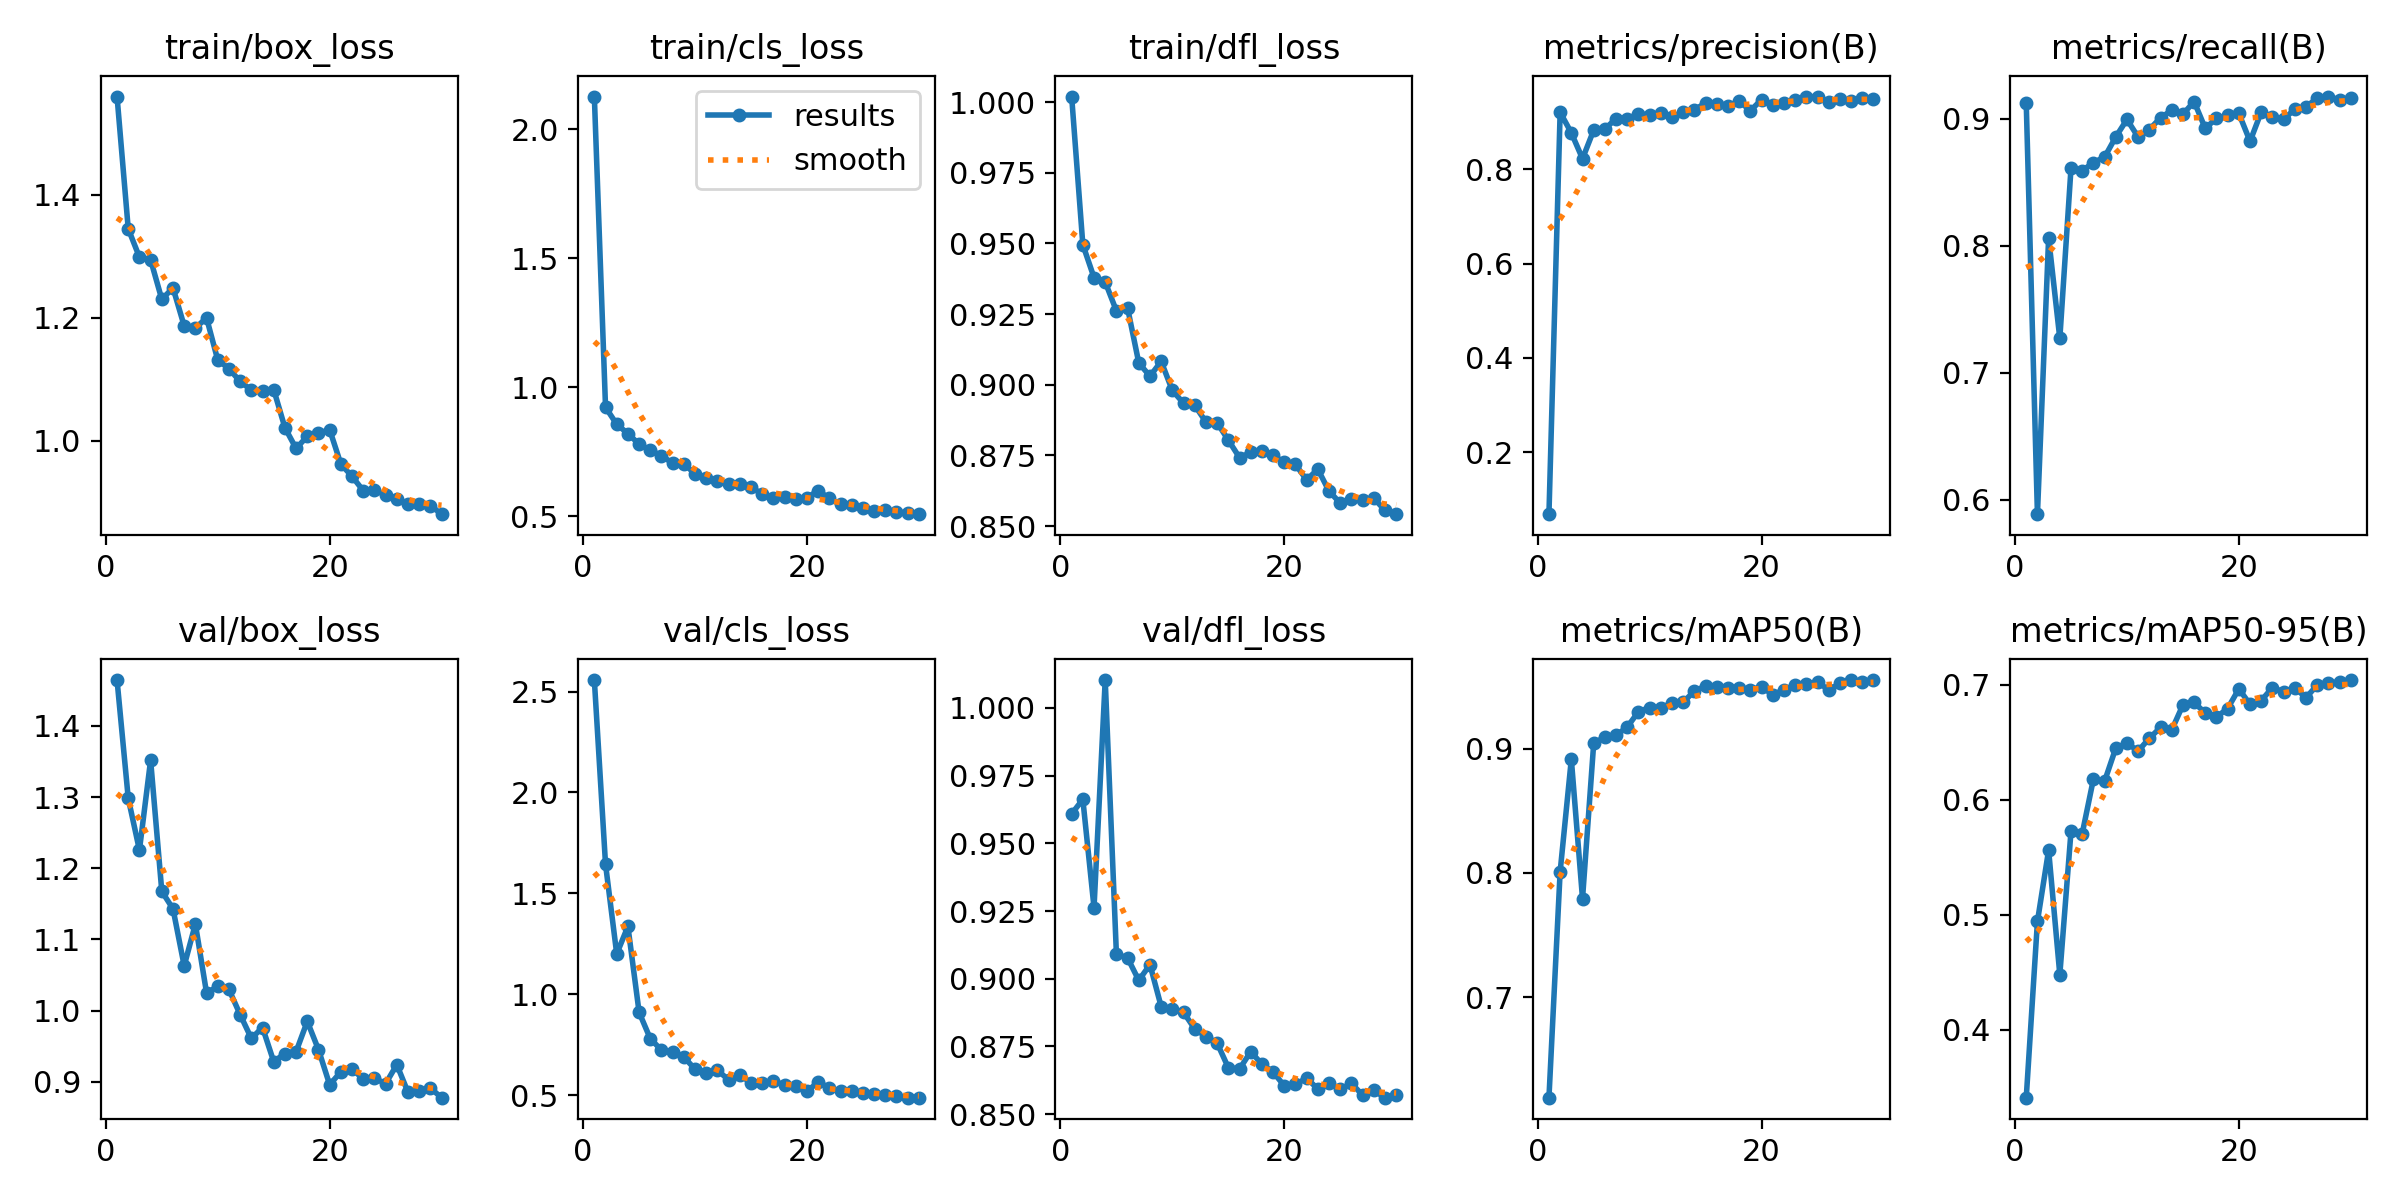

The table this chart was drawn from, first rows:
epoch, time, train/box_loss, train/cls_loss, train/dfl_loss, metrics/precision(B), metrics/recall(B), metrics/mAP50(B), metrics/mAP50-95(B), val/box_loss, val/cls_loss, val/dfl_loss, lr/pg0, lr/pg1, lr/pg2
1, 124.3, 1.56, 2.126, 1.002, 0.0683, 0.9119, 0.6191, 0.341, 1.464, 2.557, 0.9609, 0.00042, 0.00042, 0.00042
2, 242.5, 1.345, 0.9223, 0.9496, 0.9213, 0.5886, 0.8008, 0.4943, 1.298, 1.644, 0.9662, 0.0008316, 0.0008316, 0.0008316
3, 353.3, 1.299, 0.8565, 0.9379, 0.8777, 0.8061, 0.8913, 0.5564, 1.226, 1.2, 0.9263, 0.001214, 0.001214, 0.001214
4, 470.2, 1.295, 0.8202, 0.9364, 0.8228, 0.7269, 0.7792, 0.448, 1.352, 1.337, 1.01, 0.001568, 0.001568, 0.001568
5, 594.4, 1.23, 0.7795, 0.9262, 0.8835, 0.8609, 0.9042, 0.5727, 1.168, 0.9111, 0.9091, 0.001736, 0.001736, 0.001736
6, 717.3, 1.249, 0.7562, 0.9271, 0.886, 0.8589, 0.9093, 0.5706, 1.143, 0.7803, 0.9077, 0.00167, 0.00167, 0.00167
7, 837.9, 1.187, 0.7344, 0.9077, 0.9079, 0.8654, 0.9106, 0.618, 1.063, 0.7238, 0.8994, 0.001604, 0.001604, 0.001604
8, 961.6, 1.183, 0.7058, 0.903, 0.908, 0.8697, 0.9173, 0.6163, 1.122, 0.7157, 0.9052, 0.001538, 0.001538, 0.001538
9, 1085, 1.2, 0.7042, 0.9083, 0.9175, 0.8856, 0.9296, 0.645, 1.025, 0.6901, 0.8897, 0.001472, 0.001472, 0.001472
10, 1209, 1.131, 0.6637, 0.898, 0.9161, 0.8993, 0.933, 0.6493, 1.034, 0.6289, 0.8887, 0.001406, 0.001406, 0.001406
11, 1330, 1.117, 0.6488, 0.8935, 0.9201, 0.8854, 0.9327, 0.6425, 1.03, 0.6108, 0.8876, 0.00134, 0.00134, 0.00134
12, 1460, 1.096, 0.638, 0.8928, 0.9117, 0.8913, 0.9366, 0.6536, 0.9945, 0.6241, 0.8815, 0.001274, 0.001274, 0.001274
13, 1594, 1.083, 0.6268, 0.8869, 0.9217, 0.9007, 0.9372, 0.663, 0.9611, 0.5765, 0.8787, 0.001208, 0.001208, 0.001208
14, 1723, 1.081, 0.6254, 0.8866, 0.9271, 0.9064, 0.9464, 0.6608, 0.9764, 0.6, 0.8762, 0.001142, 0.001142, 0.001142
15, 1845, 1.083, 0.6139, 0.8804, 0.9408, 0.9034, 0.9502, 0.6826, 0.9285, 0.5619, 0.8672, 0.001076, 0.001076, 0.001076
16, 1960, 1.021, 0.5852, 0.8743, 0.9393, 0.9134, 0.9494, 0.6848, 0.9398, 0.5589, 0.8667, 0.00101, 0.00101, 0.00101
17, 2076, 0.9873, 0.5713, 0.8761, 0.9346, 0.8922, 0.9485, 0.6755, 0.9425, 0.5729, 0.8731, 0.000944, 0.000944, 0.000944
18, 2195, 1.007, 0.5736, 0.8765, 0.945, 0.9003, 0.949, 0.6721, 0.985, 0.5495, 0.8685, 0.000878, 0.000878, 0.000878
19, 2315, 1.012, 0.5665, 0.875, 0.9246, 0.9024, 0.9472, 0.6795, 0.9453, 0.5442, 0.8656, 0.000812, 0.000812, 0.000812
20, 2437, 1.018, 0.5716, 0.8726, 0.9483, 0.904, 0.9498, 0.6966, 0.896, 0.5205, 0.8605, 0.000746, 0.000746, 0.000746
21, 2553, 0.9619, 0.5998, 0.8718, 0.9364, 0.8821, 0.9431, 0.6831, 0.9141, 0.5647, 0.861, 0.00068, 0.00068, 0.00068
22, 2664, 0.9419, 0.5688, 0.8664, 0.9401, 0.9052, 0.9473, 0.6864, 0.9181, 0.538, 0.8633, 0.000614, 0.000614, 0.000614
23, 2779, 0.9187, 0.5463, 0.8702, 0.948, 0.901, 0.9511, 0.6976, 0.904, 0.5209, 0.8593, 0.000548, 0.000548, 0.000548
24, 2891, 0.9195, 0.5436, 0.8624, 0.9539, 0.8995, 0.9515, 0.6939, 0.9052, 0.5201, 0.8615, 0.000482, 0.000482, 0.000482
25, 3003, 0.9118, 0.5321, 0.8582, 0.9547, 0.9074, 0.9537, 0.6975, 0.8974, 0.5135, 0.8591, 0.000416, 0.000416, 0.000416
26, 3117, 0.9054, 0.5214, 0.8596, 0.9432, 0.9095, 0.947, 0.6889, 0.9242, 0.5087, 0.8614, 0.00035, 0.00035, 0.00035
27, 3232, 0.8975, 0.5237, 0.8592, 0.9505, 0.9158, 0.9525, 0.6999, 0.8854, 0.5025, 0.857, 0.000284, 0.000284, 0.000284
28, 3348, 0.8968, 0.5158, 0.8599, 0.945, 0.9173, 0.9549, 0.7015, 0.8869, 0.4976, 0.8588, 0.000218, 0.000218, 0.000218
29, 3466, 0.8945, 0.5133, 0.8555, 0.9518, 0.9148, 0.9532, 0.7028, 0.8913, 0.4889, 0.8561, 0.000152, 0.000152, 0.000152
30, 3580, 0.8804, 0.5081, 0.8542, 0.9489, 0.9164, 0.9551, 0.7042, 0.8778, 0.4883, 0.8571, 8.6e-05, 8.6e-05, 8.6e-05
